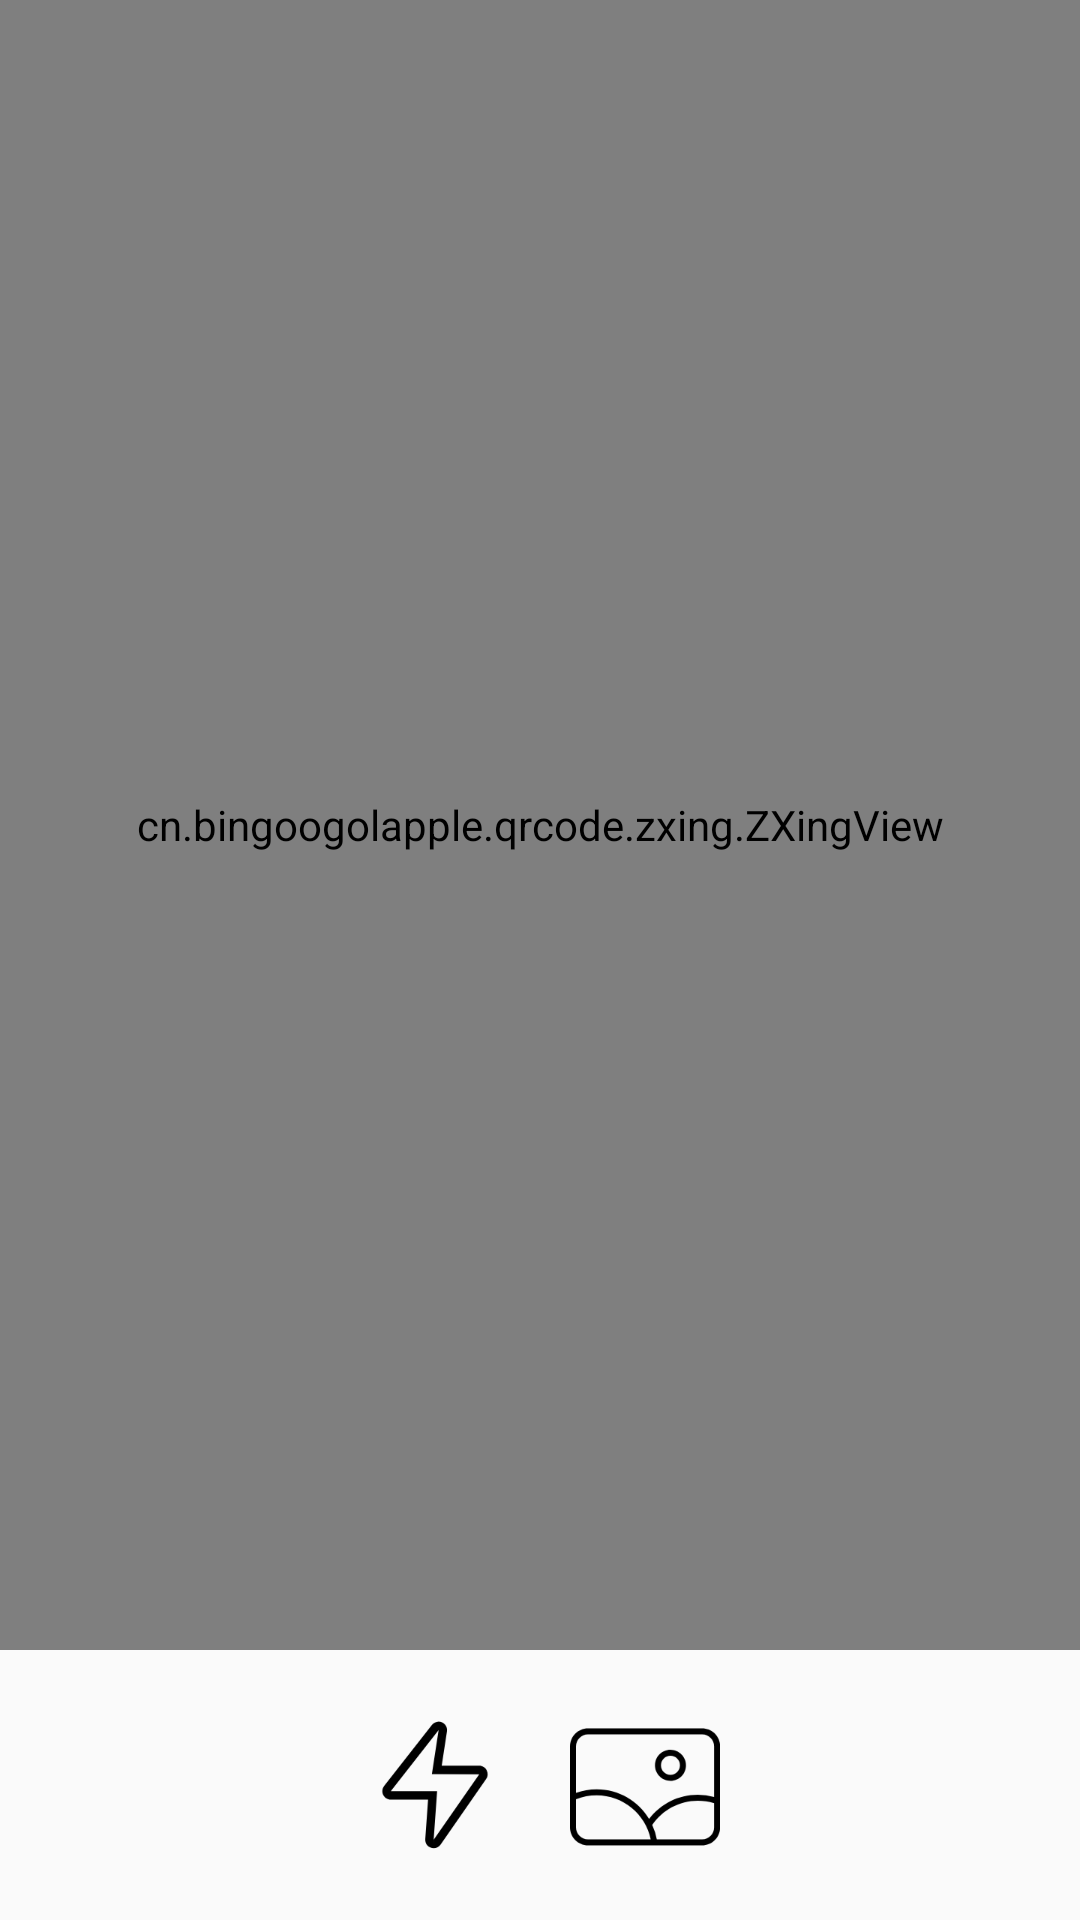

Write the Android layout XML for this screen, with the resource values it uses.
<!-- AndroidManifest.xml: application theme AppTheme -->
<!-- res/layout/fragement_scan.xml -->
<?xml version="1.0" encoding="utf-8"?>
<LinearLayout xmlns:android="http://schemas.android.com/apk/res/android"
    xmlns:app="http://schemas.android.com/apk/res-auto"
    android:layout_width="match_parent"
    android:layout_height="match_parent"
    android:orientation="vertical"
    >

    <cn.bingoogolapple.qrcode.zxing.ZXingView
        android:id="@+id/zxingview"
        android:layout_width="match_parent"
        android:layout_height="0dp"
        android:layout_weight="1"

        app:qrcv_animTime="1000"
        app:qrcv_borderColor="@android:color/white"
        app:qrcv_borderSize="1px"
        app:qrcv_cornerColor="@android:color/holo_green_light"
        app:qrcv_cornerLength="20dp"
        app:qrcv_cornerSize="5dp"
        app:qrcv_isShowDefaultScanLineDrawable="true"
        app:qrcv_isShowTipTextAsSingleLine="true"
        app:qrcv_isTipTextBelowRect="true"
        app:qrcv_maskColor="#64000000"

        app:qrcv_qrCodeTipText=""
        app:qrcv_rectWidth="200dp"
        app:qrcv_scanLineColor="@android:color/holo_green_light"
        app:qrcv_scanLineSize="2dp"

        app:qrcv_tipTextColor="@android:color/white"
        app:qrcv_tipTextMargin="15dp"
        app:qrcv_tipTextSize="18dp" />

    <LinearLayout
        android:layout_width="match_parent"
        android:layout_height="wrap_content"
        android:layout_margin="10dp"
        android:layout_gravity="center"
        android:gravity="center"
        android:orientation="horizontal">

        <Button
            android:id="@+id/open_flashlight"
            android:layout_width="50dp"
            android:layout_height="50dp"
            android:layout_gravity="center"
            android:background="@drawable/flash"
            android:layout_margin="10dp"
            />
        <Button
            android:id="@+id/open_photo"
            android:layout_width="50dp"
            android:layout_height="50dp"
            android:layout_gravity="center"
            android:background="@drawable/photo"
            android:layout_margin="10dp"
            />
    </LinearLayout>
</LinearLayout>
<!-- resources referenced by this layout -->
<resources>
  <!-- drawable flash: png bitmap (drawable, 5594 bytes) -->
  <!-- drawable photo: png bitmap (drawable, 5704 bytes) -->
  <style name="AppTheme" parent="Theme.AppCompat.Light.NoActionBar">//关键是这个NOACTIONBAR的设置
          
          <item name="colorPrimary">@color/colorPrimary</item>
          <item name="colorPrimaryDark">@color/colorPrimaryDark</item>
          <item name="colorAccent">@color/colorAccent</item>
      </style>
  <!-- not gathered from this repository: default colours our renderer supplied (Android Studio template values) -->
  <color name="colorPrimary">#FF6200EE</color>
  <color name="colorPrimaryDark">#FF3700B3</color>
  <color name="colorAccent">#FF03DAC5</color>
</resources>
